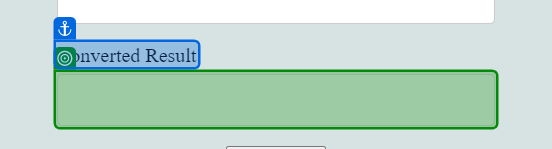
Task: Read the excel(Consists of Lower letters) and Type into website (Get the Uppercase letters from website) and Build data table with the acquired data and Write the data into excel.
Workflow: Same Process with excel Activities

Step 1: get-text from the text box 'result' in window 'XPERIENCE AI - Uppercase' (chrome.exe)
